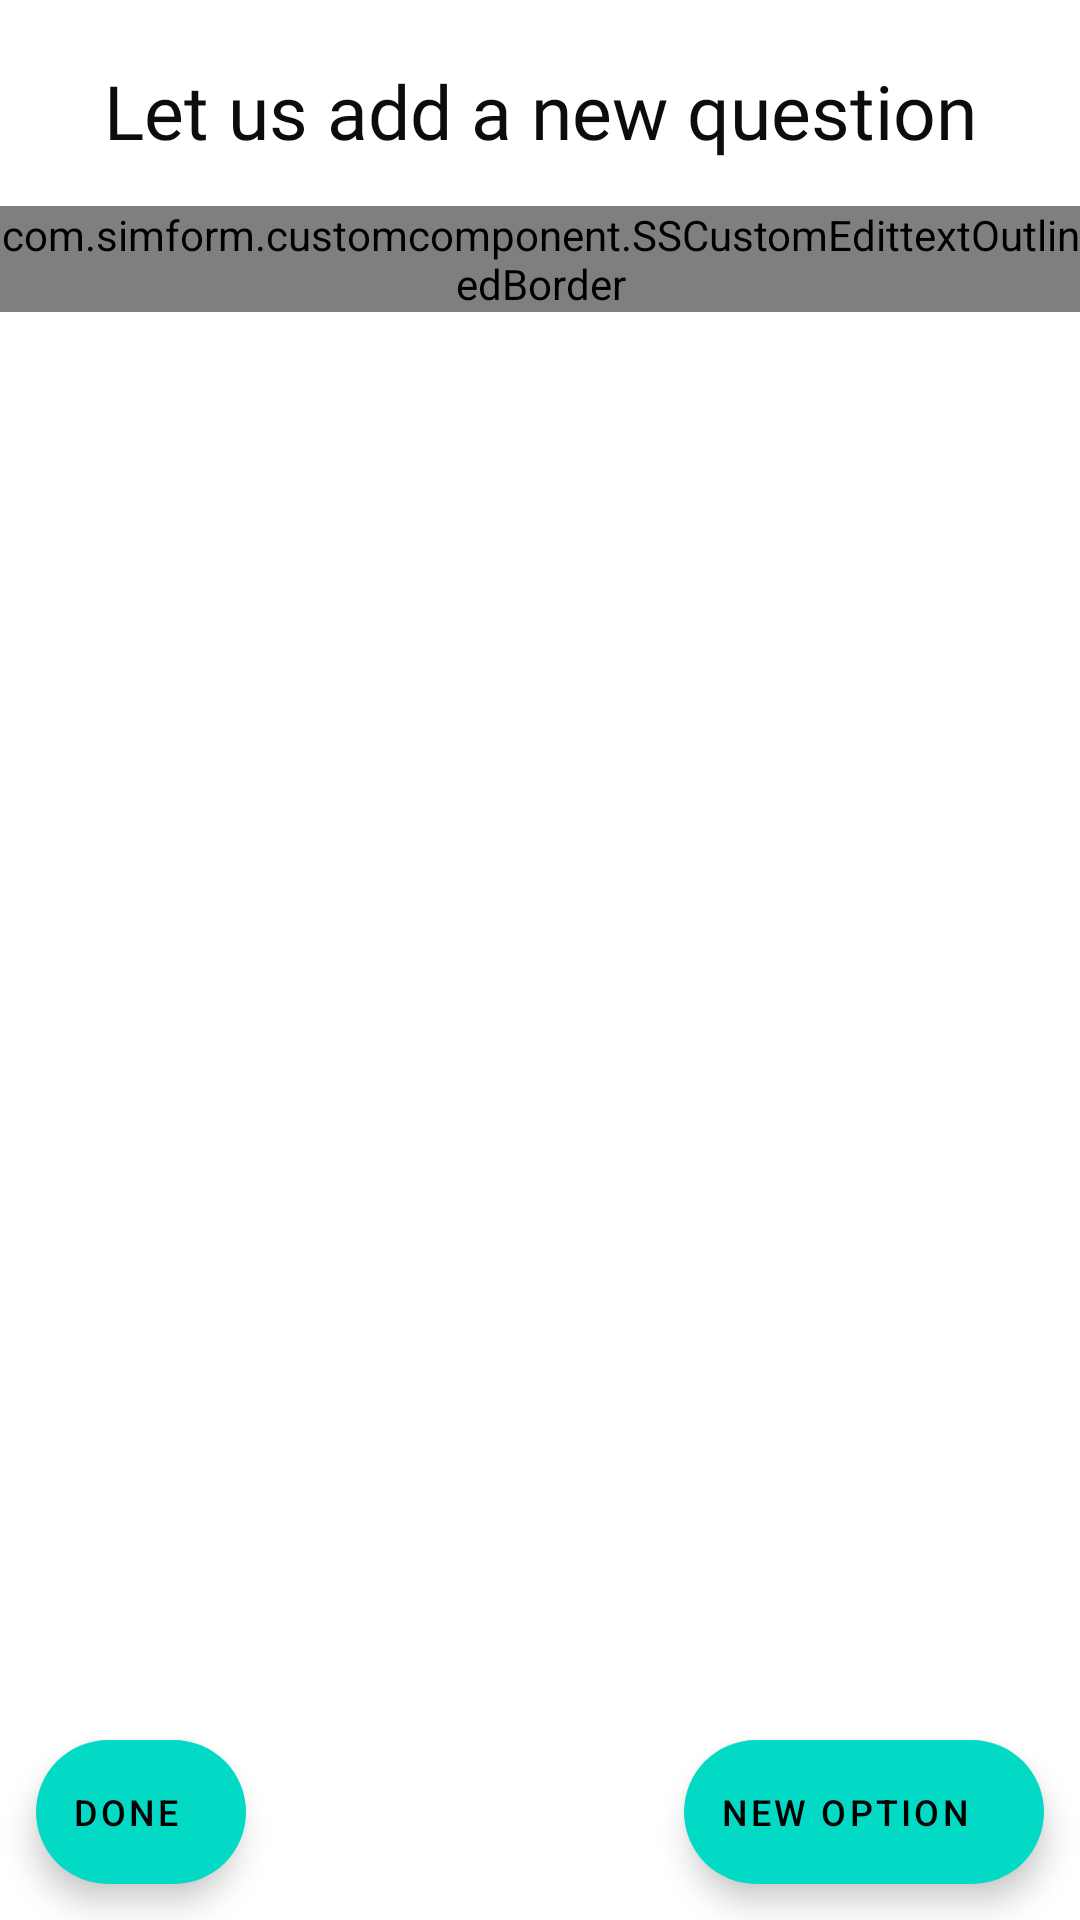

Produce the Android XML layout that renders to this screen, including the resource entries it uses.
<!-- AndroidManifest.xml: application theme Theme.SurveyPal -->
<!-- res/layout/fragment_add_new_question.xml -->
<?xml version="1.0" encoding="utf-8"?>
<androidx.constraintlayout.widget.ConstraintLayout xmlns:android="http://schemas.android.com/apk/res/android"
    xmlns:app="http://schemas.android.com/apk/res-auto"
    xmlns:tools="http://schemas.android.com/tools"
    android:layout_width="match_parent"
    android:layout_height="match_parent">

    <TextView
        android:id="@+id/textView9"
        android:layout_width="wrap_content"
        android:layout_height="wrap_content"
        android:layout_marginTop="20dp"
        android:fontFamily="@font/inter_semibold"
        android:text="Let us add a new question"
        android:textColor="#0C0C0C"
        android:textSize="25sp"
        app:layout_constraintEnd_toEndOf="parent"
        app:layout_constraintStart_toStartOf="parent"
        app:layout_constraintTop_toTopOf="parent" />


    <com.simform.customcomponent.SSCustomEdittextOutlinedBorder
        android:id="@+id/QuestionName"
        android:layout_width="0dp"
        android:layout_height="wrap_content"
        android:layout_marginTop="15dp"

        android:background="@color/white"
        android:inputType="text"

        app:custom_component_editText_hint="@string/edt_hint_about"
        app:custom_component_title="@string/edt_title_about_new"


        app:isErrorEnable="false"

        app:layout_constraintEnd_toEndOf="parent"
        app:layout_constraintStart_toStartOf="parent"
        app:layout_constraintTop_toBottomOf="@+id/textView9" />

    <RadioGroup
        android:id="@+id/optionContainer"
        android:layout_width="0dp"
        android:layout_height="0dp"
        android:layout_marginTop="9dp"
        app:layout_constraintBottom_toTopOf="@+id/addOptions"
        app:layout_constraintEnd_toEndOf="parent"
        app:layout_constraintStart_toStartOf="parent"
        app:layout_constraintTop_toBottomOf="@+id/QuestionName" />

    <com.google.android.material.floatingactionbutton.ExtendedFloatingActionButton
        android:id="@+id/addOptions"
        android:layout_width="wrap_content"
        android:text="new option"
        android:layout_height="wrap_content"
        android:layout_margin="12dp"
        android:layout_marginEnd="10dp"
        android:layout_marginBottom="10dp"
        android:clickable="true"
        app:icon="@drawable/plus"
        android:textSize="12sp"
        app:iconSize="12sp"
        android:src="@android:drawable/ic_menu_add"
        app:layout_constraintBottom_toBottomOf="parent"
        app:layout_constraintEnd_toEndOf="parent" />

    <com.google.android.material.floatingactionbutton.ExtendedFloatingActionButton
        android:id="@+id/done"
        android:layout_width="70dp"
        android:layout_height="wrap_content"
        android:layout_margin="12dp"
        android:layout_marginBottom="10dp"
        android:clickable="true"

        android:text="Done"
        android:textSize="12sp"


        app:layout_constraintBottom_toBottomOf="parent"
        app:layout_constraintStart_toStartOf="parent" />


</androidx.constraintlayout.widget.ConstraintLayout>
<!-- resources referenced by this layout -->
<resources>
  <string name="edt_hint_about">Type your name</string>
  <string name="edt_title_about_new">Question</string>
  <style name="Theme.SurveyPal" parent="Theme.MaterialComponents.DayNight.NoActionBar">
          
          <item name="colorPrimary">@color/purple_500</item>
          <item name="colorPrimaryVariant">@color/purple_700</item>
          <item name="colorOnPrimary">@color/white</item>
          
          <item name="colorSecondary">@color/teal_200</item>
          <item name="colorSecondaryVariant">@color/teal_700</item>
          <item name="colorOnSecondary">@color/black</item>
          
          <item name="android:statusBarColor">?attr/colorPrimaryVariant</item>
          
      </style>
  <!-- not gathered from this repository: default colours our renderer supplied (Android Studio template values) -->
  <color name="purple_500">#FF6200EE</color>
  <color name="purple_700">#FF3700B3</color>
  <color name="teal_200">#FF03DAC5</color>
  <color name="teal_700">#FF018786</color>
  <color name="black">#FF000000</color>
  <color name="white">#FFFFFFFF</color>
</resources>
